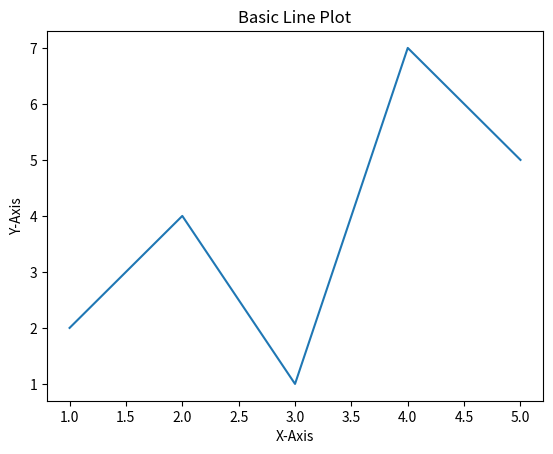

Python code for this plot:
import matplotlib.pyplot as plt

x = [1, 2, 3, 4, 5]
y = [2, 4, 1, 7, 5]

plt.plot(x, y)
plt.xlabel("X-Axis")
plt.ylabel("Y-Axis")
plt.title("Basic Line Plot")
plt.show()
